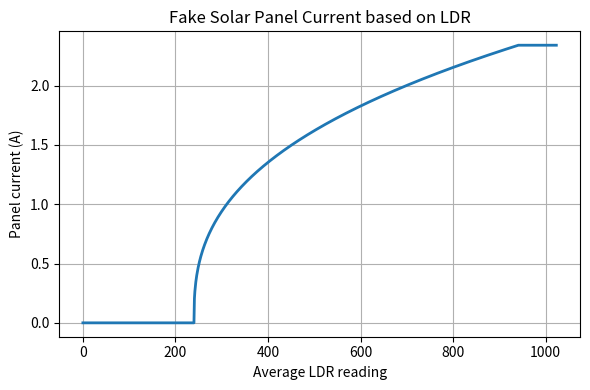

Here is the Python script that generated this plot:
#!/usr/bin/env python3
"""
Solar-panel current vs. ALS-PT19 reading
Power-law fit through:
  • (240, 0   A)   darkness cut-off
  • (246, 0.4 A)   first noticeable current
  • (941, 2.34 A)  panel’s max ≈ 30 W / 12.8 V
"""

import numpy as np
import matplotlib.pyplot as plt

# --- constants ---
X0       = 240            # cut-off (ADC counts)
K_FACTOR = 0.2057465367   # fitted scale factor
N_EXP    = 0.37104285     # fitted exponent
I_MAX    = 2.34           # clamp (A)
ADC_MAX  = 1023           # 10-bit ADC full-scale

def panel_current(adc: float) -> float:
    """Return simulated panel current (A) for a given ADC reading."""
    if adc <= X0:
        return 0.0
    amps = K_FACTOR * (adc - X0) ** N_EXP
    return min(amps, I_MAX)          # clamp to 2.34 A

if __name__ == "__main__":
    xs = np.linspace(0, ADC_MAX, 1024)
    ys = [panel_current(x) for x in xs]

    plt.figure(figsize=(6, 4))
    plt.plot(xs, ys, linewidth=2)
    plt.xlabel("Average LDR reading")
    plt.ylabel("Panel current (A)")
    plt.title("Fake Solar Panel Current based on LDR")
    plt.grid(True)
    plt.tight_layout()
    plt.show()
